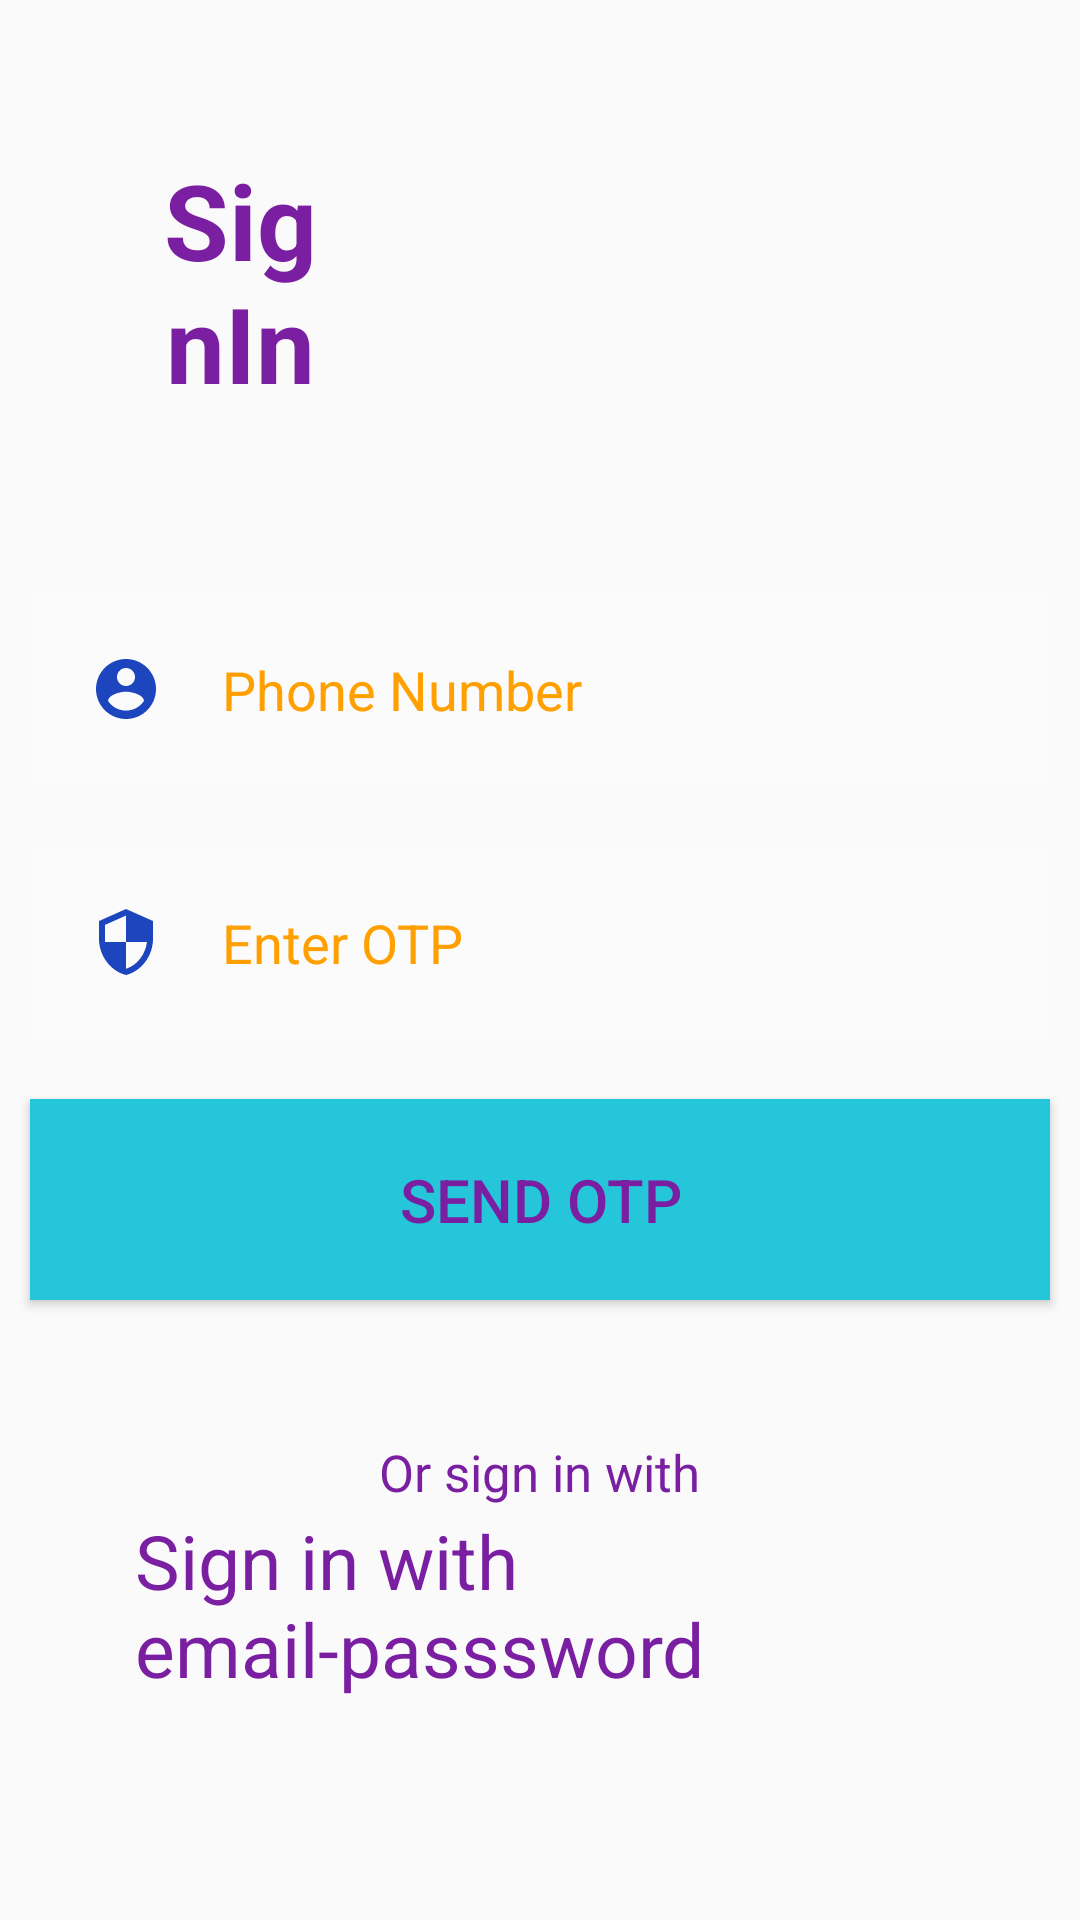

Here is an Android app screen rendered from its layout file. Give the layout XML and the strings, colors and styles it references.
<!-- AndroidManifest.xml: application theme AppTheme -->
<!-- res/layout/sign_in_page.xml -->
<?xml version="1.0" encoding="utf-8"?>
<RelativeLayout xmlns:android="http://schemas.android.com/apk/res/android"
    xmlns:app="http://schemas.android.com/apk/res-auto"
    xmlns:tools="http://schemas.android.com/tools"
    android:layout_width="match_parent"
    android:layout_height="match_parent"
    android:background="@drawable/app_background"
    tools:context=".signInPage">

    <TextView
        android:layout_width="match_parent"
        android:layout_height="wrap_content"
        android:text="SignIn"
        android:id="@+id/signIn"
        android:textColor="@color/purpleDark"
        android:textSize="35dp"
        android:textStyle="bold"
        android:paddingRight="200dp"
        android:layout_margin="50dp"
        android:gravity="center"
        />

    <EditText
        android:layout_width="match_parent"
        android:layout_height="wrap_content"
        android:id="@+id/phone"
        android:layout_below="@id/signIn"
        android:background="#30ffffff"
        android:drawableLeft="@drawable/user"
        android:drawablePadding="20dp"
        android:hint="Phone Number"
        android:textColorHint="@color/yellowDark"
        android:textColor="@color/purpleLight"
        android:layout_margin="10dp"
        android:padding="20dp"
        />
    <EditText
        android:layout_width="match_parent"
        android:layout_height="wrap_content"
        android:id="@+id/otp"
        android:layout_below="@id/phone"
        android:background="#30ffffff"
        android:drawableLeft="@drawable/pass"
        android:drawablePadding="20dp"
        android:hint="Enter OTP"
        android:textColorHint="@color/yellowDark"
        android:textColor="@color/purpleLight"
        android:layout_margin="10dp"
        android:padding="20dp"
        />
    <Button
        android:layout_width="match_parent"
        android:layout_height="wrap_content"
        android:text="@string/sendOtp"
        android:id="@+id/sendOtp"
        android:layout_below="@id/otp"
        android:background="@color/background_secondary"
        android:layout_margin="10dp"
        android:padding="20dp"
        android:visibility="visible"
        android:textColor="@color/purpleDark"
        android:textSize="20dp"
        />

    <Button
        android:layout_width="wrap_content"
        android:layout_height="wrap_content"
        android:text="@string/resendOtp"
        android:id="@+id/resendOtp"
        android:layout_margin="10dp"
        android:layout_below="@id/sendOtp"
        android:background="@color/background_secondary"
        android:padding="20dp"
        android:visibility="gone"
        android:textColor="@color/purpleDark"
        android:textSize="20dp"
        />


    


    <Button
        android:id="@+id/verifyOtp"
        android:layout_width="wrap_content"
        android:layout_height="wrap_content"
        android:layout_below="@+id/sendOtp"
        android:layout_marginStart="115dp"
        android:layout_marginLeft="115dp"
        android:layout_marginTop="10dp"
        android:layout_marginEnd="10dp"
        android:layout_marginBottom="10dp"
        android:layout_toEndOf="@+id/resendOtp"
        android:layout_toRightOf="@id/resendOtp"
        android:background="@color/background_secondary"
        android:padding="20dp"
        android:text="@string/verifyOtp"
        android:visibility="gone"
        android:textColor="@color/purpleDark"
        android:textSize="20dp"
        />

    <TextView
        android:id="@+id/signInWithEmail"
        android:layout_width="match_parent"
        android:layout_height="wrap_content"
        android:layout_below="@id/verifyOtp"
        android:layout_marginTop="30dp"
        android:textSize="25dp"
        android:paddingLeft="35dp"
        android:layout_marginLeft="10dp"
        android:paddingTop="30dp"
        android:paddingBottom="30dp"
        android:layout_marginBottom="30dp"
        android:text="Sign in with email-passsword"
        android:textColor="@color/purpleDark"
        />

    <TextView
        android:layout_width="wrap_content"
        android:layout_height="wrap_content"
        android:id="@+id/others"
        android:text="Or sign in with"
        android:textSize="17dp"
        android:layout_above="@id/socialIcons"
        android:textColor="@color/purpleDark"
        android:layout_centerHorizontal="true"
        android:layout_marginBottom="30dp"
        />

    <LinearLayout
        android:layout_width="match_parent"
        android:layout_height="wrap_content"
        android:layout_alignParentBottom="true"
        android:id="@+id/socialIcons"
        android:gravity="center"
        android:layout_marginBottom="20dp">

        <ImageView
            android:layout_width="48dp"
            android:layout_height="48dp"
            android:layout_margin="20dp"
            android:id="@+id/googleBtn"
            android:src="@drawable/google"
            />

        
    </LinearLayout>
</RelativeLayout>
<!-- resources referenced by this layout -->
<resources>
  <color name="background_secondary">#26c6da</color>
  <color name="purpleDark">#7b1fa2</color>
  <color name="purpleLight">#ab47bc</color>
  <color name="secondary_text">#757575</color>
  <color name="yellowDark">#ffa000</color>
  <!-- drawable pass (drawable) -->
  <vector android:height="24dp" android:tint="#1C45BE"
      android:viewportHeight="24" android:viewportWidth="24"
      android:width="24dp" xmlns:android="http://schemas.android.com/apk/res/android">
      <path android:fillColor="@android:color/white" android:pathData="M12,1L3,5v6c0,5.55 3.84,10.74 9,12 5.16,-1.26 9,-6.45 9,-12L21,5l-9,-4zM12,11.99h7c-0.53,4.12 -3.28,7.79 -7,8.94L12,12L5,12L5,6.3l7,-3.11v8.8z"/>
  </vector>
  <!-- drawable user (drawable) -->
  <vector android:height="24dp" android:tint="#1C45BE"
      android:viewportHeight="24" android:viewportWidth="24"
      android:width="24dp" xmlns:android="http://schemas.android.com/apk/res/android">
      <path android:fillColor="@android:color/white" android:pathData="M12,2C6.48,2 2,6.48 2,12s4.48,10 10,10 10,-4.48 10,-10S17.52,2 12,2zM12,5c1.66,0 3,1.34 3,3s-1.34,3 -3,3 -3,-1.34 -3,-3 1.34,-3 3,-3zM12,19.2c-2.5,0 -4.71,-1.28 -6,-3.22 0.03,-1.99 4,-3.08 6,-3.08 1.99,0 5.97,1.09 6,3.08 -1.29,1.94 -3.5,3.22 -6,3.22z"/>
  </vector>
  <string name="resendOtp"> Resend OTP</string>
  <string name="sendOtp"> Send OTP</string>
  <string name="verifyOtp"> Verify OTP</string>
  <style name="AppTheme" parent="Theme.AppCompat.Light.DarkActionBar">
          
          <item name="colorPrimary">@color/colorPrimary</item>
          <item name="colorPrimaryDark">@color/colorPrimaryDark</item>
          <item name="colorAccent">@color/colorAccent</item>
  
      </style>
  <color name="colorPrimary">#ffeb3b</color>
  <color name="colorPrimaryDark">#fdd835</color>
  <color name="colorAccent">#E040FB</color>
</resources>
